Run: headless pygame with SDL's dummy video driver; simulated clock (each Clock.tick advances the game by its frame time, no real sleeping); random seed 0; keys injected as events and as key.get_pressed() state; no mouse input.
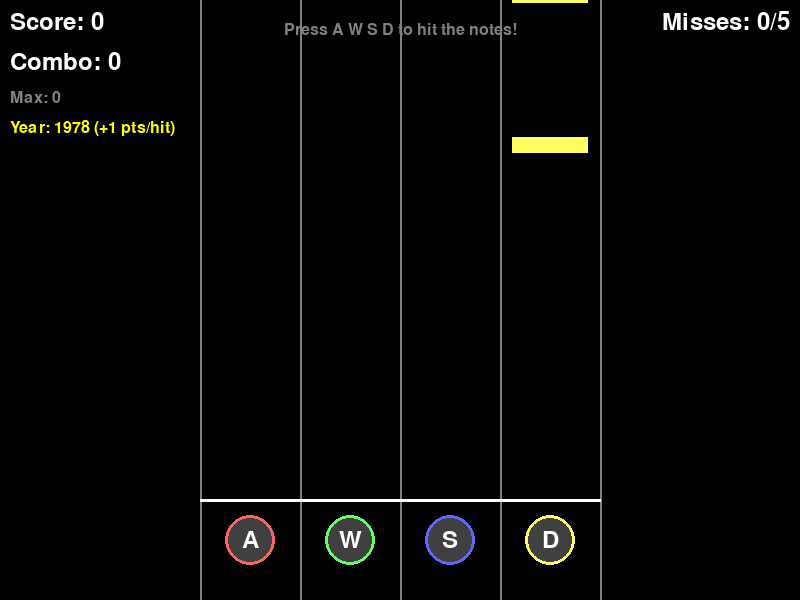
Frame 1 of 4 · flips 1–60 · no input
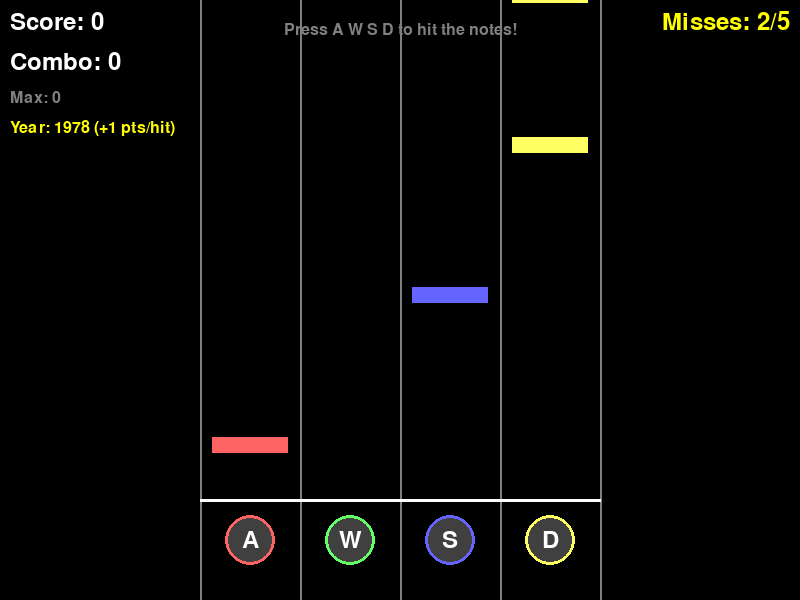
Frame 2 of 4 · flips 61–180 · tapped SPACE, RETURN · held RIGHT (→), D
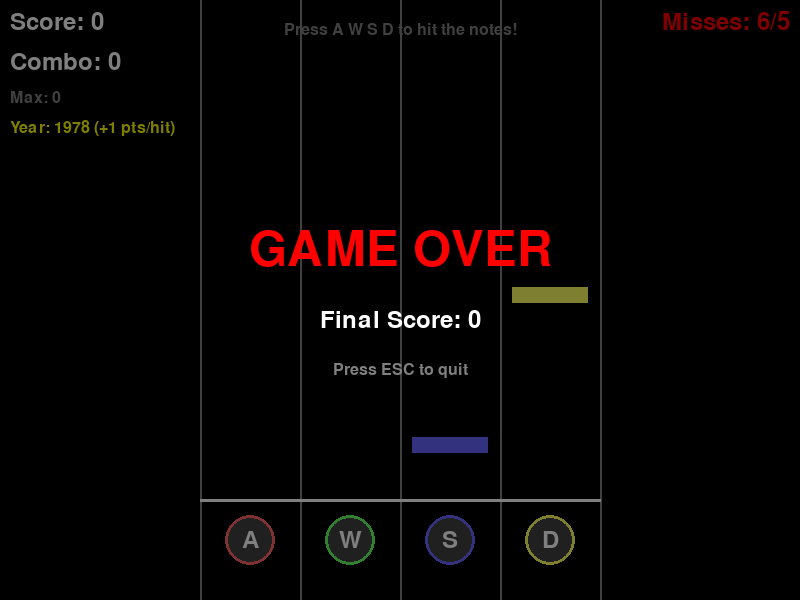
Frame 3 of 4 · flips 181–300 · held DOWN (↓), S
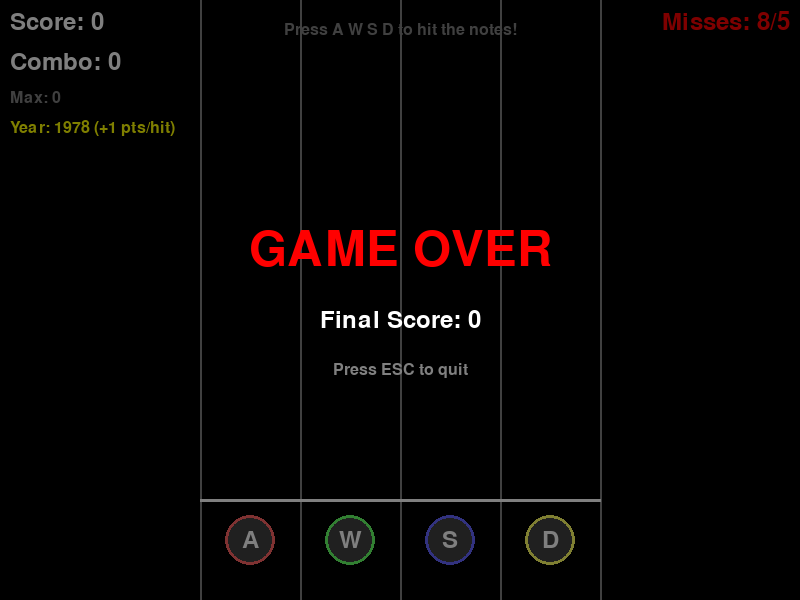
Frame 4 of 4 · flips 301–420 · held LEFT (←), A, UP (↑), W

The pygame program that drew these frames:

"""
Drum Rhythm Game - A simple 4-lane rhythm game using WASD keys
"""

import pygame
import random
import math

# Initialize Pygame
pygame.init()
pygame.mixer.init()

# Screen dimensions
SCREEN_WIDTH = 800
SCREEN_HEIGHT = 600
FPS = 60

# Colors
BLACK = (0, 0, 0)
WHITE = (255, 255, 255)
GREEN = (0, 255, 0)
RED = (255, 0, 0)
BLUE = (0, 100, 255)
YELLOW = (255, 255, 0)
GRAY = (128, 128, 128)
DARK_GRAY = (64, 64, 64)

# Lane configuration
LANE_WIDTH = 100
LANE_COUNT = 4
LANES_START_X = (SCREEN_WIDTH - (LANE_WIDTH * LANE_COUNT)) // 2
HIT_LINE_Y = SCREEN_HEIGHT - 100

# Note configuration
NOTE_WIDTH = 80
NOTE_HEIGHT = 20
NOTE_SPEED = 5
HIT_TOLERANCE = 30  # Pixels above/below hit line for successful hit

# Lane colors
LANE_COLORS = [
    (255, 100, 100),  # A - Red
    (100, 255, 100),  # W - Green
    (100, 100, 255),  # S - Blue
    (255, 255, 100),  # D - Yellow
]

class Note:
    """A note that falls down a specific lane"""

    def __init__(self, lane):
        self.lane = lane
        self.x = LANES_START_X + (lane * LANE_WIDTH) + (LANE_WIDTH - NOTE_WIDTH) // 2
        self.y = -NOTE_HEIGHT
        self.hit = False
        self.missed = False

    def update(self):
        """Move the note down"""
        self.y += NOTE_SPEED

        # Check if note was missed
        if self.y > HIT_LINE_Y + HIT_TOLERANCE:
            self.missed = True

    def draw(self, screen):
        """Draw the note"""
        if not self.hit and not self.missed:
            color = LANE_COLORS[self.lane]
            pygame.draw.rect(screen, color, (self.x, self.y, NOTE_WIDTH, NOTE_HEIGHT))
            pygame.draw.rect(screen, BLACK, (self.x, self.y, NOTE_WIDTH, NOTE_HEIGHT), 2)

    def check_hit(self):
        """Check if note can be hit"""
        if abs(self.y + NOTE_HEIGHT/2 - HIT_LINE_Y) <= HIT_TOLERANCE:
            return True
        return False

class DrumRhythmGame:
    """Main game class"""

    def __init__(self, year=1978):
        self.screen = pygame.display.set_mode((SCREEN_WIDTH, SCREEN_HEIGHT))
        pygame.display.set_caption("Drum Rhythm Game")
        self.clock = pygame.time.Clock()
        self.running = True
        self.game_over = False

        # Year-based scoring
        self.year = year
        self.points_per_hit = self.calculate_points_per_hit(year)

        # Game state
        self.notes = []
        self.score = 0
        self.combo = 0
        self.max_combo = 0
        self.misses = 0
        self.max_misses = 5
        self.note_spawn_timer = 0
        self.note_spawn_delay = 30  # Frames between notes

        # Key mapping
        self.key_lanes = {
            pygame.K_a: 0,
            pygame.K_w: 1,
            pygame.K_s: 2,
            pygame.K_d: 3
        }

        # Visual feedback
        self.lane_flash = [0, 0, 0, 0]  # Flash timer for each lane
        self.hit_particles = []

        # Font
        self.font = pygame.font.Font(None, 36)
        self.small_font = pygame.font.Font(None, 24)
        self.big_font = pygame.font.Font(None, 72)

    def calculate_points_per_hit(self, year):
        """Calculate points per hit based on year"""
        if year <= 1978:
            return 1
        elif year == 1979:
            return 2
        elif year == 1980:
            return 3
        elif year == 1981:
            return 4
        elif year == 1982:
            return 5
        elif year == 1983:
            return 6
        elif year == 1984:
            return 7
        elif year == 1985:
            return 8
        elif year == 1986:
            return 9
        elif year >= 1987:
            # 10 points from 1987 onwards, +1 per year after
            return 10 + max(0, year - 1987)

    def spawn_note(self):
        """Spawn a new note in a random lane"""
        lane = random.randint(0, LANE_COUNT - 1)
        self.notes.append(Note(lane))

    def handle_key_press(self, key):
        """Handle drum key press"""
        if self.game_over:
            return

        if key in self.key_lanes:
            lane = self.key_lanes[key]
            self.lane_flash[lane] = 10  # Flash for 10 frames

            # Check for hit
            hit = False
            for note in self.notes:
                if note.lane == lane and not note.hit and note.check_hit():
                    note.hit = True
                    hit = True
                    self.score += self.points_per_hit  # Use year-based scoring
                    self.combo += 1
                    if self.combo > self.max_combo:
                        self.max_combo = self.combo

                    # Create hit particle effect
                    self.create_hit_particle(lane)
                    break

            if not hit:
                self.combo = 0  # Reset combo on miss

    def create_hit_particle(self, lane):
        """Create particle effect for successful hit"""
        x = LANES_START_X + (lane * LANE_WIDTH) + LANE_WIDTH // 2
        for _ in range(10):
            angle = random.uniform(0, math.pi * 2)
            speed = random.uniform(2, 5)
            self.hit_particles.append({
                'x': x,
                'y': HIT_LINE_Y,
                'vx': math.cos(angle) * speed,
                'vy': math.sin(angle) * speed,
                'life': 30,
                'color': LANE_COLORS[lane]
            })

    def update_particles(self):
        """Update particle effects"""
        for particle in self.hit_particles[:]:
            particle['x'] += particle['vx']
            particle['y'] += particle['vy']
            particle['vy'] += 0.3  # Gravity
            particle['life'] -= 1

            if particle['life'] <= 0:
                self.hit_particles.remove(particle)

    def draw_lanes(self):
        """Draw the lanes"""
        for i in range(LANE_COUNT):
            x = LANES_START_X + (i * LANE_WIDTH)

            # Draw lane background
            if self.lane_flash[i] > 0:
                alpha = self.lane_flash[i] * 25
                color = (*LANE_COLORS[i], min(255, alpha))
                s = pygame.Surface((LANE_WIDTH, SCREEN_HEIGHT))
                s.set_alpha(alpha)
                s.fill(LANE_COLORS[i])
                self.screen.blit(s, (x, 0))
                self.lane_flash[i] -= 1

            # Draw lane borders
            pygame.draw.line(self.screen, GRAY, (x, 0), (x, SCREEN_HEIGHT), 2)

        # Draw rightmost border
        pygame.draw.line(self.screen, GRAY,
                        (LANES_START_X + LANE_COUNT * LANE_WIDTH, 0),
                        (LANES_START_X + LANE_COUNT * LANE_WIDTH, SCREEN_HEIGHT), 2)

    def draw_hit_line(self):
        """Draw the hit line and key indicators"""
        # Draw hit line
        pygame.draw.line(self.screen, WHITE,
                        (LANES_START_X, HIT_LINE_Y),
                        (LANES_START_X + LANE_COUNT * LANE_WIDTH, HIT_LINE_Y), 3)

        # Draw key indicators
        keys = ['A', 'W', 'S', 'D']
        for i, key in enumerate(keys):
            x = LANES_START_X + (i * LANE_WIDTH) + LANE_WIDTH // 2

            # Draw circle for key
            pygame.draw.circle(self.screen, DARK_GRAY, (x, HIT_LINE_Y + 40), 25)
            pygame.draw.circle(self.screen, LANE_COLORS[i], (x, HIT_LINE_Y + 40), 25, 3)

            # Draw key letter
            text = self.font.render(key, True, WHITE)
            text_rect = text.get_rect(center=(x, HIT_LINE_Y + 40))
            self.screen.blit(text, text_rect)

    def draw_ui(self):
        """Draw score and combo"""
        # Score
        score_text = self.font.render(f"Score: {self.score}", True, WHITE)
        self.screen.blit(score_text, (10, 10))

        # Combo
        combo_color = WHITE
        if self.combo > 10:
            combo_color = YELLOW
        elif self.combo > 5:
            combo_color = GREEN

        combo_text = self.font.render(f"Combo: {self.combo}", True, combo_color)
        self.screen.blit(combo_text, (10, 50))

        # Max combo
        max_combo_text = self.small_font.render(f"Max: {self.max_combo}", True, GRAY)
        self.screen.blit(max_combo_text, (10, 90))

        # Year and points per hit
        year_text = self.small_font.render(f"Year: {self.year} (+{self.points_per_hit} pts/hit)", True, YELLOW)
        self.screen.blit(year_text, (10, 120))

        # Misses
        miss_color = WHITE
        if self.misses >= 4:
            miss_color = RED
        elif self.misses >= 2:
            miss_color = YELLOW

        miss_text = self.font.render(f"Misses: {self.misses}/{self.max_misses}", True, miss_color)
        miss_rect = miss_text.get_rect(topright=(SCREEN_WIDTH - 10, 10))
        self.screen.blit(miss_text, miss_rect)

        # Instructions
        inst_text = self.small_font.render("Press A W S D to hit the notes!", True, GRAY)
        inst_rect = inst_text.get_rect(center=(SCREEN_WIDTH // 2, 30))
        self.screen.blit(inst_text, inst_rect)

        # Game over screen
        if self.game_over:
            # Dark overlay
            overlay = pygame.Surface((SCREEN_WIDTH, SCREEN_HEIGHT))
            overlay.set_alpha(128)
            overlay.fill(BLACK)
            self.screen.blit(overlay, (0, 0))

            # Game over text
            game_over_text = self.big_font.render("GAME OVER", True, RED)
            game_over_rect = game_over_text.get_rect(center=(SCREEN_WIDTH // 2, SCREEN_HEIGHT // 2 - 50))
            self.screen.blit(game_over_text, game_over_rect)

            final_score_text = self.font.render(f"Final Score: {self.score}", True, WHITE)
            final_score_rect = final_score_text.get_rect(center=(SCREEN_WIDTH // 2, SCREEN_HEIGHT // 2 + 20))
            self.screen.blit(final_score_text, final_score_rect)

            restart_text = self.small_font.render("Press ESC to quit", True, GRAY)
            restart_rect = restart_text.get_rect(center=(SCREEN_WIDTH // 2, SCREEN_HEIGHT // 2 + 70))
            self.screen.blit(restart_text, restart_rect)

    def draw_particles(self):
        """Draw particle effects"""
        for particle in self.hit_particles:
            alpha = particle['life'] * 8
            pygame.draw.circle(self.screen, particle['color'],
                             (int(particle['x']), int(particle['y'])),
                             max(2, particle['life'] // 5))

    def run(self):
        """Main game loop"""
        while self.running:
            # Handle events
            for event in pygame.event.get():
                if event.type == pygame.QUIT:
                    self.running = False
                elif event.type == pygame.KEYDOWN:
                    if event.key == pygame.K_ESCAPE:
                        self.running = False
                    else:
                        self.handle_key_press(event.key)

            # Only spawn notes if not game over
            if not self.game_over:
                # Spawn notes
                self.note_spawn_timer += 1
                if self.note_spawn_timer >= self.note_spawn_delay:
                    self.spawn_note()
                    self.note_spawn_timer = 0

                    # Gradually increase difficulty
                    if self.score > 100 and self.note_spawn_delay > 20:
                        self.note_spawn_delay = 20
                    elif self.score > 200 and self.note_spawn_delay > 15:
                        self.note_spawn_delay = 15

            # Update notes
            for note in self.notes[:]:
                note.update()
                if note.hit or note.missed:
                    if note.missed and not note.hit:
                        self.combo = 0  # Reset combo on missed note
                        self.misses += 1

                        # Check for game over
                        if self.misses >= self.max_misses:
                            self.game_over = True

                    self.notes.remove(note)

            # Update particles
            self.update_particles()

            # Draw everything
            self.screen.fill(BLACK)
            self.draw_lanes()
            self.draw_hit_line()

            # Draw notes
            for note in self.notes:
                note.draw(self.screen)

            self.draw_particles()
            self.draw_ui()

            # Update display
            pygame.display.flip()
            self.clock.tick(FPS)

        pygame.quit()

# Main execution
if __name__ == "__main__":
    import sys

    # Get year from command line or use default
    year = 1978
    if len(sys.argv) > 1:
        try:
            year = int(sys.argv[1])
        except ValueError:
            print(f"Invalid year '{sys.argv[1]}', using 1978")
            year = 1978

    game = DrumRhythmGame(year)
    game.run()
